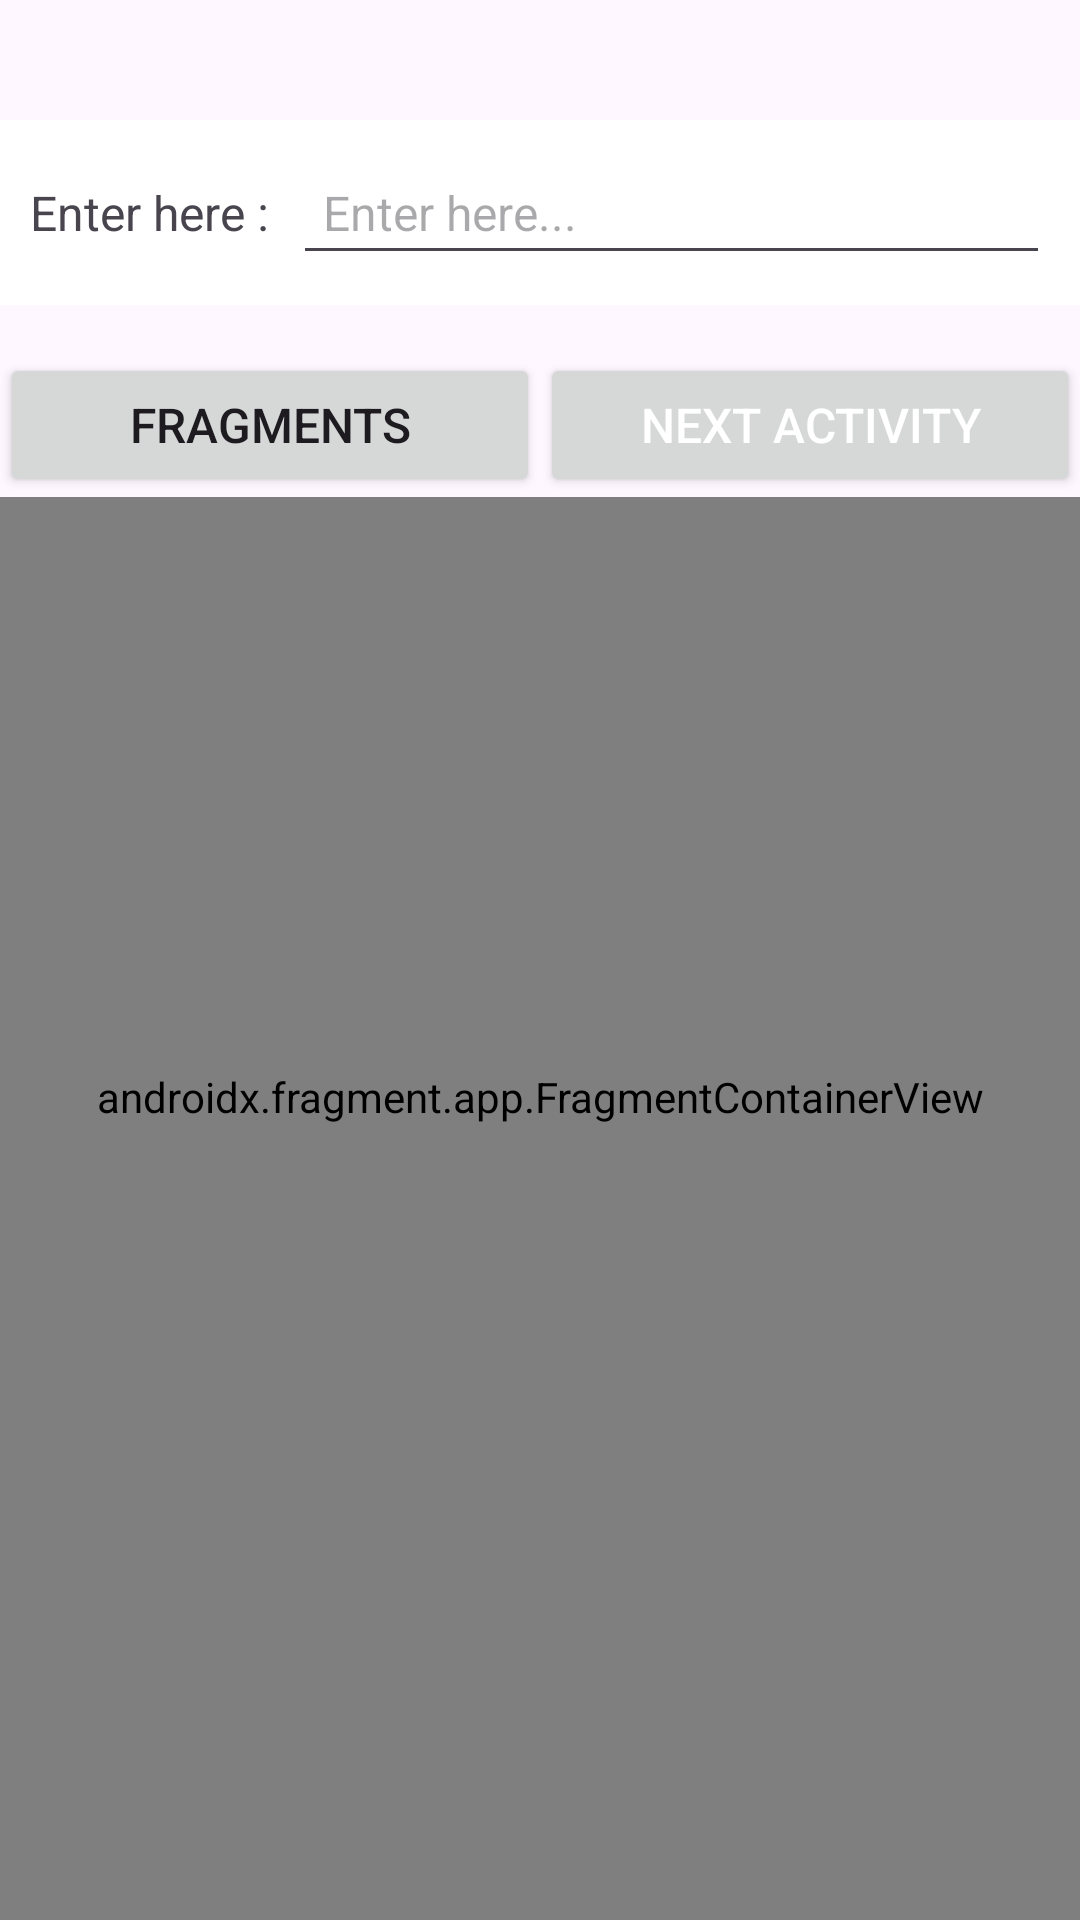

Layout XML and referenced resources for this Android screen:
<!-- AndroidManifest.xml: application theme Theme.MidTerm -->
<!-- res/layout/activity_main.xml -->
<?xml version="1.0" encoding="utf-8"?>
<LinearLayout xmlns:android="http://schemas.android.com/apk/res/android"
    xmlns:app="http://schemas.android.com/apk/res-auto"
    xmlns:tools="http://schemas.android.com/tools"
    android:id="@+id/main"
    android:layout_width="match_parent"
    android:layout_height="match_parent"
    android:orientation="vertical"
    tools:context=".MainActivity">



    <LinearLayout
        android:layout_width="match_parent"
        android:layout_height="wrap_content"
        android:orientation="horizontal"
        android:layout_marginTop="40dp"
        android:padding="10dp"
        android:background="@color/white"
        android:layout_marginBottom="16dp"
        >

        <TextView
            android:layout_width="wrap_content"
            android:layout_height="wrap_content"
            android:text="Enter here :"
            android:textSize="16sp"

            android:layout_gravity="center_vertical"
            android:layout_marginEnd="8dp" />

        <EditText
            android:id="@+id/data"
            android:layout_width="0dp"
            android:layout_height="wrap_content"
            android:layout_weight="1"
            android:hint="Enter here..."
            android:textSize="16sp"
            android:padding="10dp"
            android:layout_gravity="center_vertical" />
    </LinearLayout>

    <LinearLayout
        android:layout_width="match_parent"
        android:layout_height="wrap_content"
        android:orientation="horizontal"


        android:elevation="4dp">

        <Button
            android:id="@+id/btn1"
            android:layout_width="0dp"
            android:layout_height="wrap_content"
            android:layout_weight="1"
            android:padding="12dp"
            android:text="Fragments"
            android:textSize="16sp" />

        <Button
            android:id="@+id/btn2"
            android:layout_width="0dp"
            android:layout_height="wrap_content"
            android:layout_weight="1"
            android:text="Next Activity"
            android:textSize="16sp"
            android:textColor="@color/white"
             />
    </LinearLayout>

    <LinearLayout
        android:layout_width="match_parent"
        android:layout_height="wrap_content"
        android:orientation="vertical">

        <androidx.fragment.app.FragmentContainerView
            android:id="@+id/fragmentContainerViewOne"
            android:name="com.example.midterm.FragmentOne"
            android:layout_width="match_parent"
            android:layout_height="400dp" />
    </LinearLayout>

    <LinearLayout
        android:layout_width="match_parent"
        android:layout_height="wrap_content"
        android:orientation="vertical">

        <androidx.fragment.app.FragmentContainerView
            android:id="@+id/fragmentContainerViewTwo"
            android:name="com.example.midterm.FragmentTwo"
            android:layout_width="match_parent"
            android:layout_height="200dp" />
    </LinearLayout>


</LinearLayout>
<!-- resources referenced by this layout -->
<resources>
  <color name="white">#FFFFFFFF</color>
  <style name="Theme.MidTerm" parent="Base.Theme.MidTerm" />
  <style name="Base.Theme.MidTerm" parent="Theme.Material3.DayNight">
          
          
      </style>
</resources>
